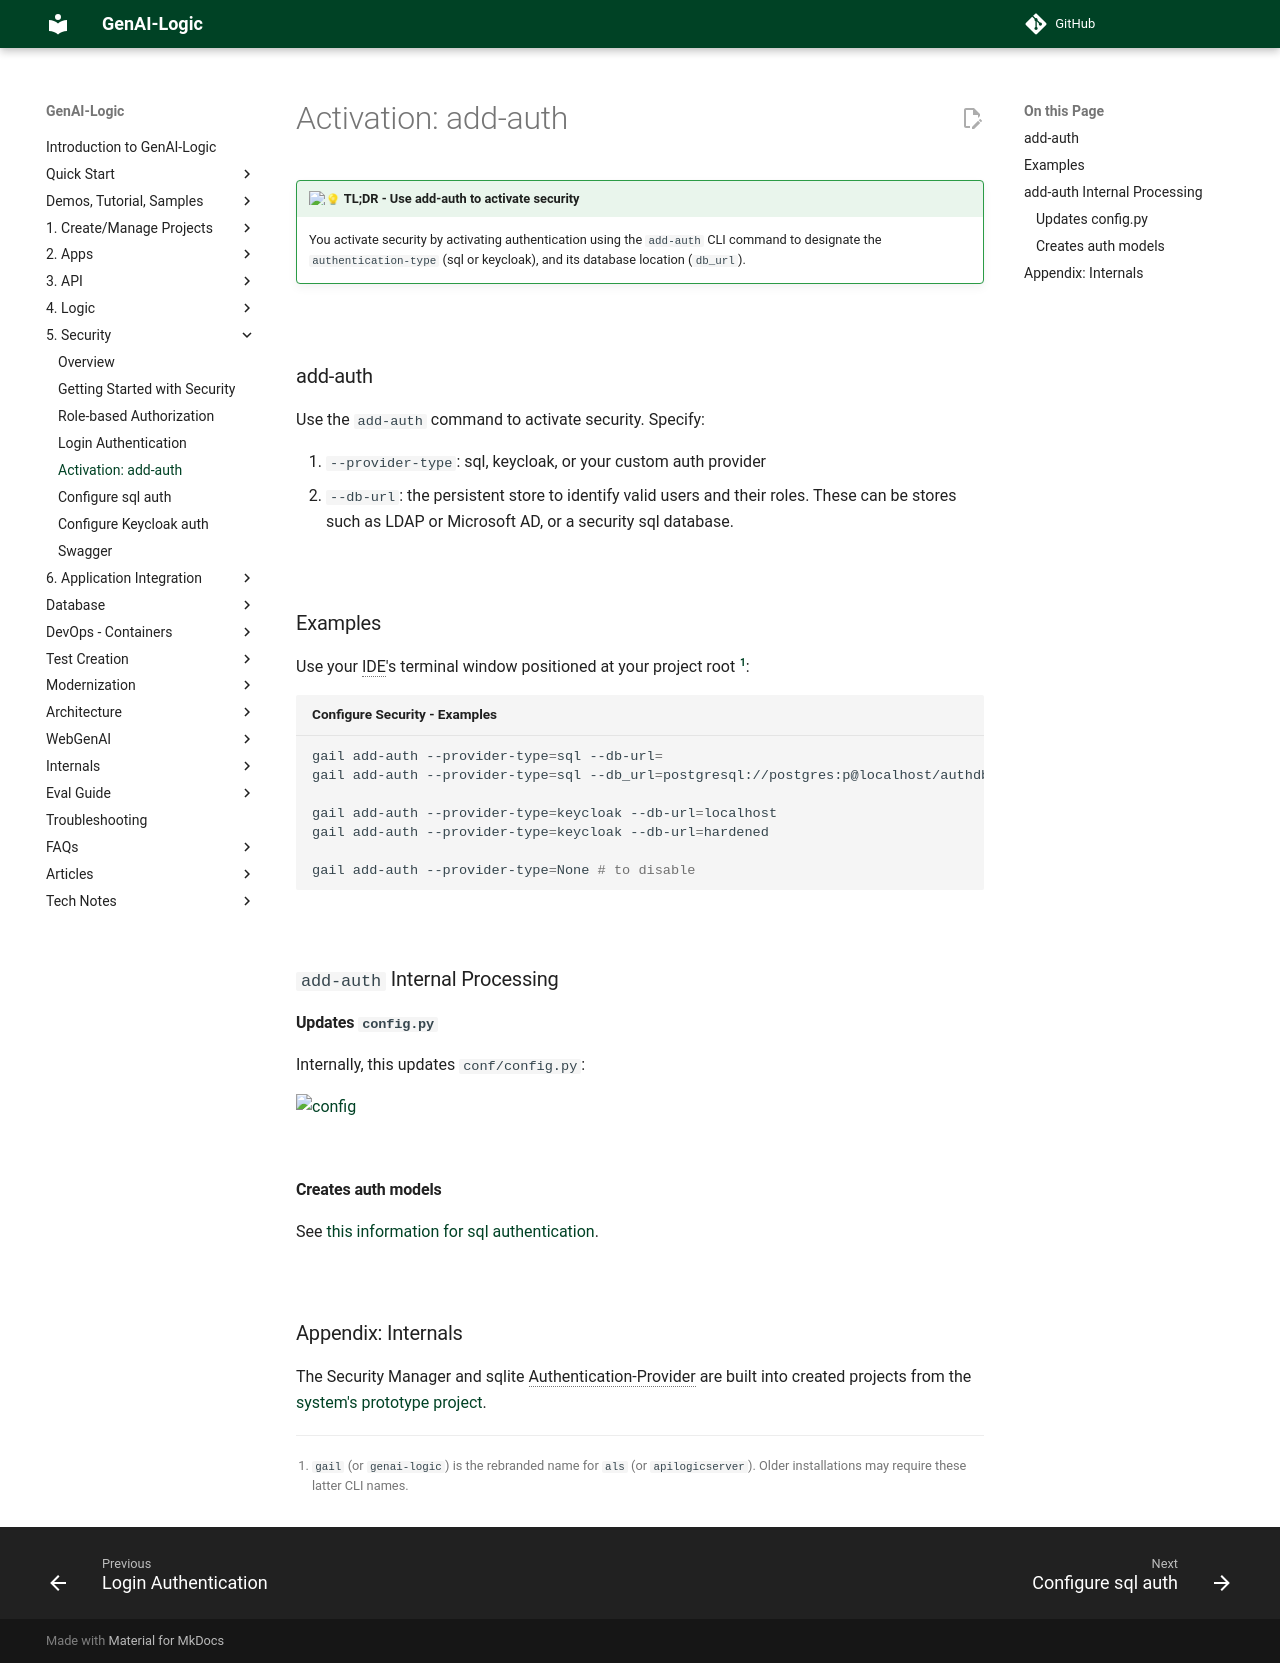

repository: ApiLogicServer/Docs · page: Security-Activation/index.html · generator: jekyll

!!! pied-piper ":bulb: TL;DR - Use add-auth to activate security"

    You activate security by activating authentication using the `add-auth` CLI command to designate the `authentication-type` (sql or keycloak), and its database location (`db_url`).
    
&nbsp;

## add-auth

Use the `add-auth` command to activate security.  Specify:

1. `--provider-type`: sql, keycloak, or your custom auth provider
2. `--db-url`: the persistent store to identify valid users and their roles.  These can be stores such as LDAP or Microsoft AD, or a security sql database.

&nbsp;

## Examples

Use your IDE's terminal window positioned at your project root [^1]:

```bash title='Configure Security - Examples'
gail add-auth --provider-type=sql --db-url=
gail add-auth --provider-type=sql --db_url=postgresql://postgres:p@localhost/authdb

gail add-auth --provider-type=keycloak --db-url=localhost
gail add-auth --provider-type=keycloak --db-url=hardened

gail add-auth --provider-type=None # to disable
```

&nbsp;

## `add-auth` Internal Processing

### Updates `config.py`

Internally, this updates `conf/config.py`:

![config](images/security/add-auth.png)

&nbsp;

### Creates auth models

See [this information for sql authentication](Security-sql.md#accessed-via-sqlalchemy){:target="_blank" rel="noopener"}.

&nbsp;

## Appendix: Internals

The Security Manager and sqlite Authentication-Provider are built into created projects from the [system's prototype project](https://github.com/ApiLogicServer/ApiLogicServer-src/tree/main/api_logic_server_cli/prototypes/nw){:target="_blank" rel="noopener"}.

[^1]:
    `gail` (or `genai-logic`) is the rebranded name for `als` (or `apilogicserver`).
    Older installations may require these latter CLI names.
